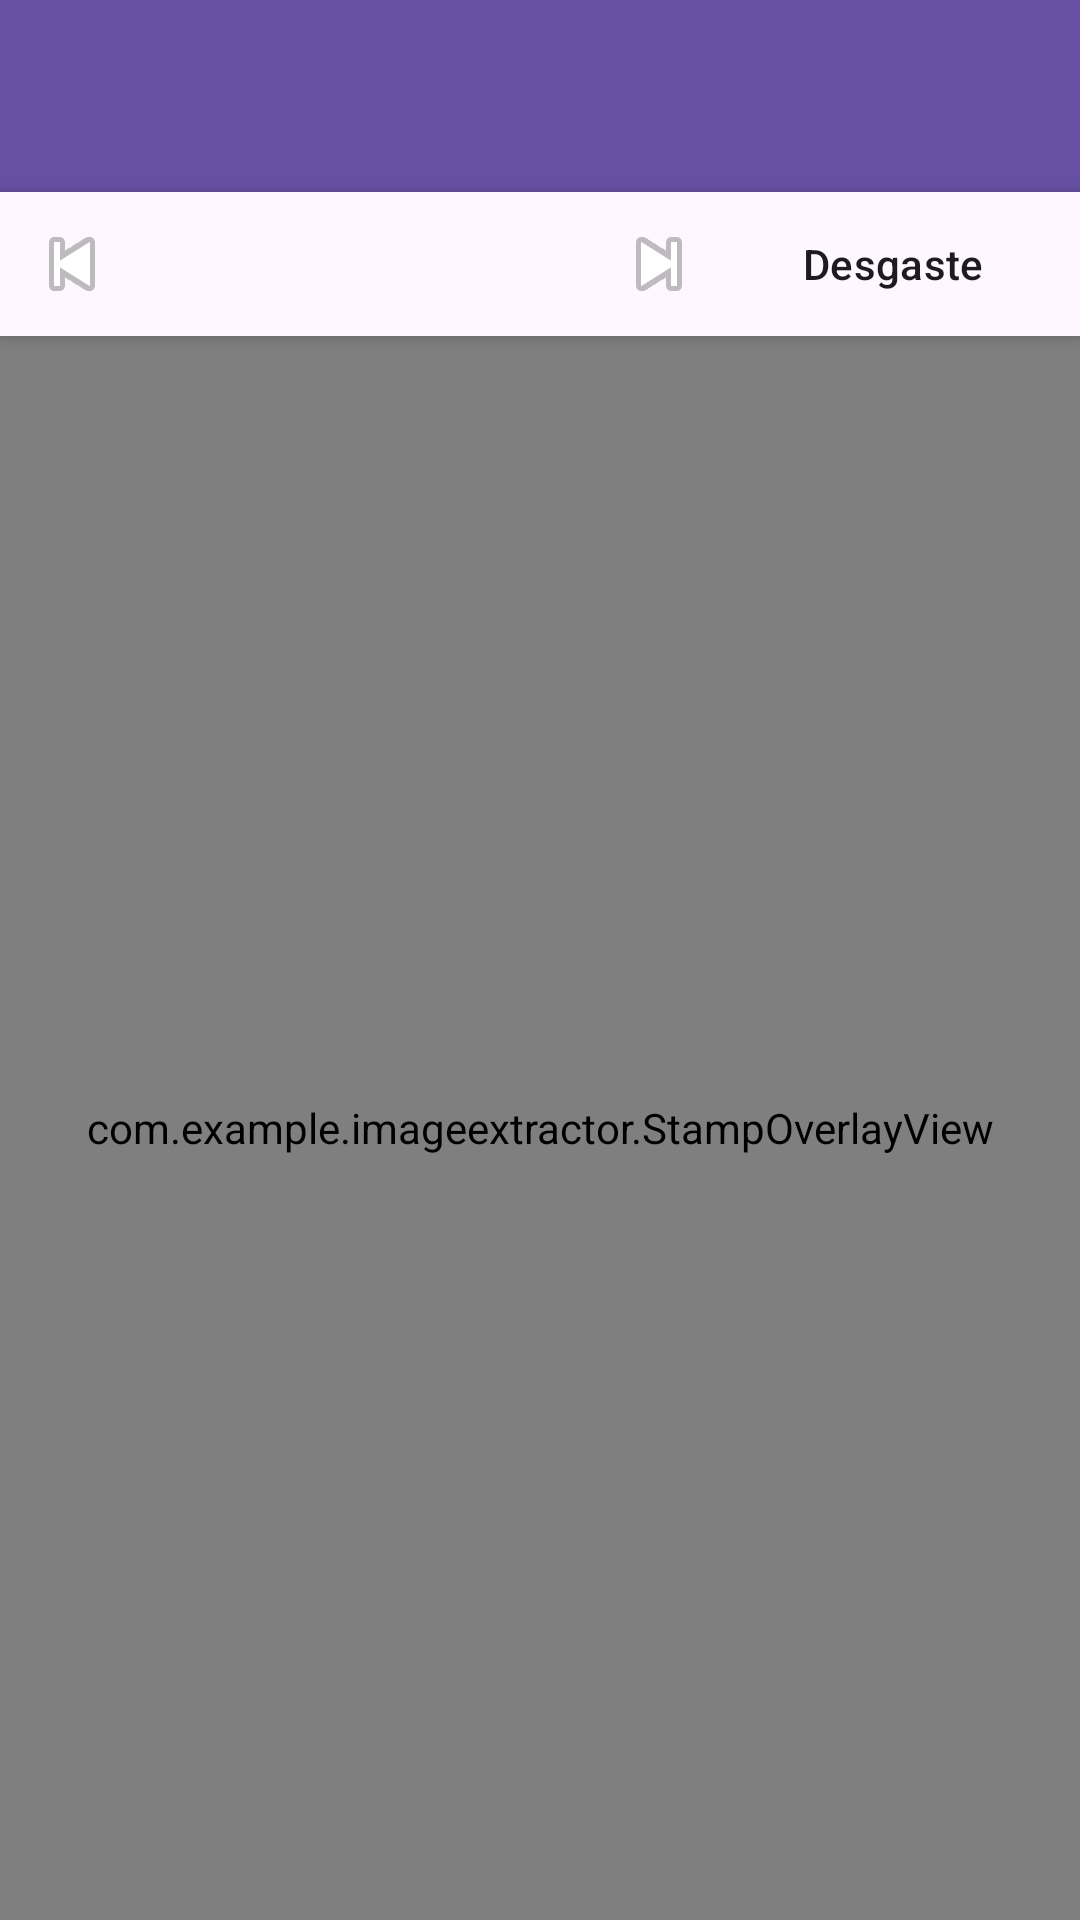

The Android layout XML behind this screen, and the referenced resources:
<!-- AndroidManifest.xml: application theme Theme.ImageExtractor -->
<!-- res/layout/fragment_pdf_preview.xml -->
<?xml version="1.0" encoding="utf-8"?>
<RelativeLayout xmlns:android="http://schemas.android.com/apk/res/android"
    xmlns:app="http://schemas.android.com/apk/res-auto"
    xmlns:tools="http://schemas.android.com/tools"
    android:layout_width="match_parent"
    android:layout_height="match_parent"
    tools:context=".PdfPreviewFragment">

    <com.google.android.material.appbar.AppBarLayout
        android:id="@+id/appbar"
        android:layout_width="match_parent"
        android:layout_height="wrap_content"
        android:layout_alignParentTop="true">

        <androidx.appcompat.widget.Toolbar
            android:id="@+id/toolbar"
            android:layout_width="match_parent"
            android:layout_height="?attr/actionBarSize"
            android:background="?attr/colorPrimary"
            app:popupTheme="@style/Theme.ImageExtractor.PopupOverlay"
            app:titleTextColor="?attr/colorOnPrimary" />

    </com.google.android.material.appbar.AppBarLayout>

    <LinearLayout
        android:id="@+id/navigation_bar"
        android:layout_width="match_parent"
        android:layout_height="wrap_content"
        android:orientation="horizontal"
        android:background="?attr/colorSurface"
        android:elevation="4dp"
        android:gravity="center_vertical"
        android:layout_below="@id/appbar">

        <ImageButton
            android:id="@+id/previous_page_button"
            android:layout_width="48dp"
            android:layout_height="48dp"
            android:src="@android:drawable/ic_media_previous"
            android:contentDescription="Página Anterior"
            style="?android:attr/borderlessButtonStyle"/>

        <TextView
            android:id="@+id/page_number_text_view"
            android:layout_width="0dp"
            android:layout_height="wrap_content"
            android:layout_weight="1"
            android:gravity="center"
            android:textAppearance="@style/TextAppearance.Material3.BodyMedium"
            tools:text="Página 1 / 10" />

        <ImageButton
            android:id="@+id/next_page_button"
            android:layout_width="48dp"
            android:layout_height="48dp"
            android:src="@android:drawable/ic_media_next"
            android:contentDescription="Página Siguiente"
            style="?android:attr/borderlessButtonStyle"/>

        <Button
            android:id="@+id/apply_wear_button"
            android:layout_width="wrap_content"
            android:layout_height="wrap_content"
            android:text="Desgaste"
            android:layout_marginEnd="8dp"
            style="@style/Widget.Material3.Button.TonalButton"
            android:textColor="@color/wear_button_tint"
            app:iconTint="@color/wear_button_tint"
            app:icon="@android:drawable/ic_menu_gallery"
            app:iconGravity="textStart"/>
    </LinearLayout>

    <FrameLayout
        android:layout_width="match_parent"
        android:layout_height="match_parent"
        android:layout_below="@id/navigation_bar">

        <com.example.imageextractor.ZoomableImageView
            android:id="@+id/pdf_page_zoomable_image_view"
            android:layout_width="match_parent"
            android:layout_height="match_parent"
            android:background="#CCCCCC" />

        <com.example.imageextractor.StampOverlayView
            android:id="@+id/stamp_overlay_view"
            android:layout_width="match_parent"
            android:layout_height="match_parent" />

        <com.example.imageextractor.StampOverlayView
            android:id="@+id/stamp2_overlay_view"
            android:layout_width="match_parent"
            android:layout_height="match_parent" />

        <com.example.imageextractor.StampOverlayView
            android:id="@+id/signature_overlay_view"
            android:layout_width="match_parent"
            android:layout_height="match_parent"
            android:clickable="false"
            android:focusable="false" />

    </FrameLayout>

</RelativeLayout>
<!-- resources referenced by this layout -->
<resources>
  <style name="Theme.ImageExtractor.PopupOverlay" parent="ThemeOverlay.Material3.DynamicColors.Light">
          <item name="android:textColor">?attr/colorOnSurface</item>
          <item name="android:colorBackground">?attr/colorSurface</item>
          <item name="android:popupBackground">@drawable/popup_background</item>
      </style>
  <style name="Theme.ImageExtractor" parent="Theme.Material3.DayNight.NoActionBar">
          
          
      </style>
  <!-- drawable popup_background (drawable) -->
  <?xml version="1.0" encoding="utf-8"?>
  <shape xmlns:android="http://schemas.android.com/apk/res/android">
      <solid android:color="?attr/colorPrimary" />
      <stroke
          android:width="2dp"
          android:color="#FFFFFF" />
      <corners android:radius="4dp" />
  </shape>
</resources>
